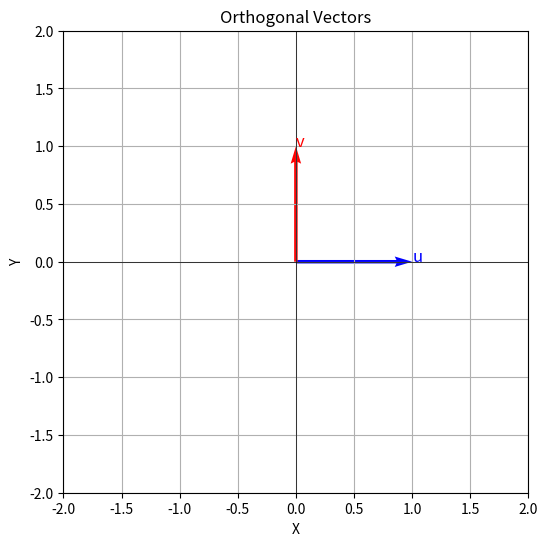

Reproduce this figure in Python.
import numpy as np
import matplotlib.pyplot as plt

# Create two 2D orthogonal vectors (dot product = 0)
u = np.array([1, 0])
v = np.array([0, 1])

# Compute dot product
dot_product = np.dot(u, v)

# Compute cosine similarity
norm_u = np.linalg.norm(u)
norm_v = np.linalg.norm(v)
cosine_sim = dot_product / (norm_u * norm_v) if norm_u * norm_v != 0 else 0

# Print results
print("Vector u:", u)
print("Vector v:", v)
print("Dot product u · v:", dot_product)
print("Cosine similarity:", cosine_sim)


# Visualize vectors in 2D
def plot_2d_vectors(vectors, labels, colors):
    plt.figure(figsize=(6, 6))
    origin = np.zeros(2)
    for vec, label, color in zip(vectors, labels, colors):
        plt.quiver(*origin, *vec, color=color, scale=1, scale_units="xy", angles="xy")
        plt.text(vec[0], vec[1], label, color=color, fontsize=12)
    plt.grid(True)
    plt.xlim(-2, 2)
    plt.ylim(-2, 2)
    plt.axhline(0, color="black", linewidth=0.5)
    plt.axvline(0, color="black", linewidth=0.5)
    plt.xlabel("X")
    plt.ylabel("Y")
    plt.title("Orthogonal Vectors")
    plt.show()


plot_2d_vectors([u, v], ["u", "v"], ["blue", "red"])
